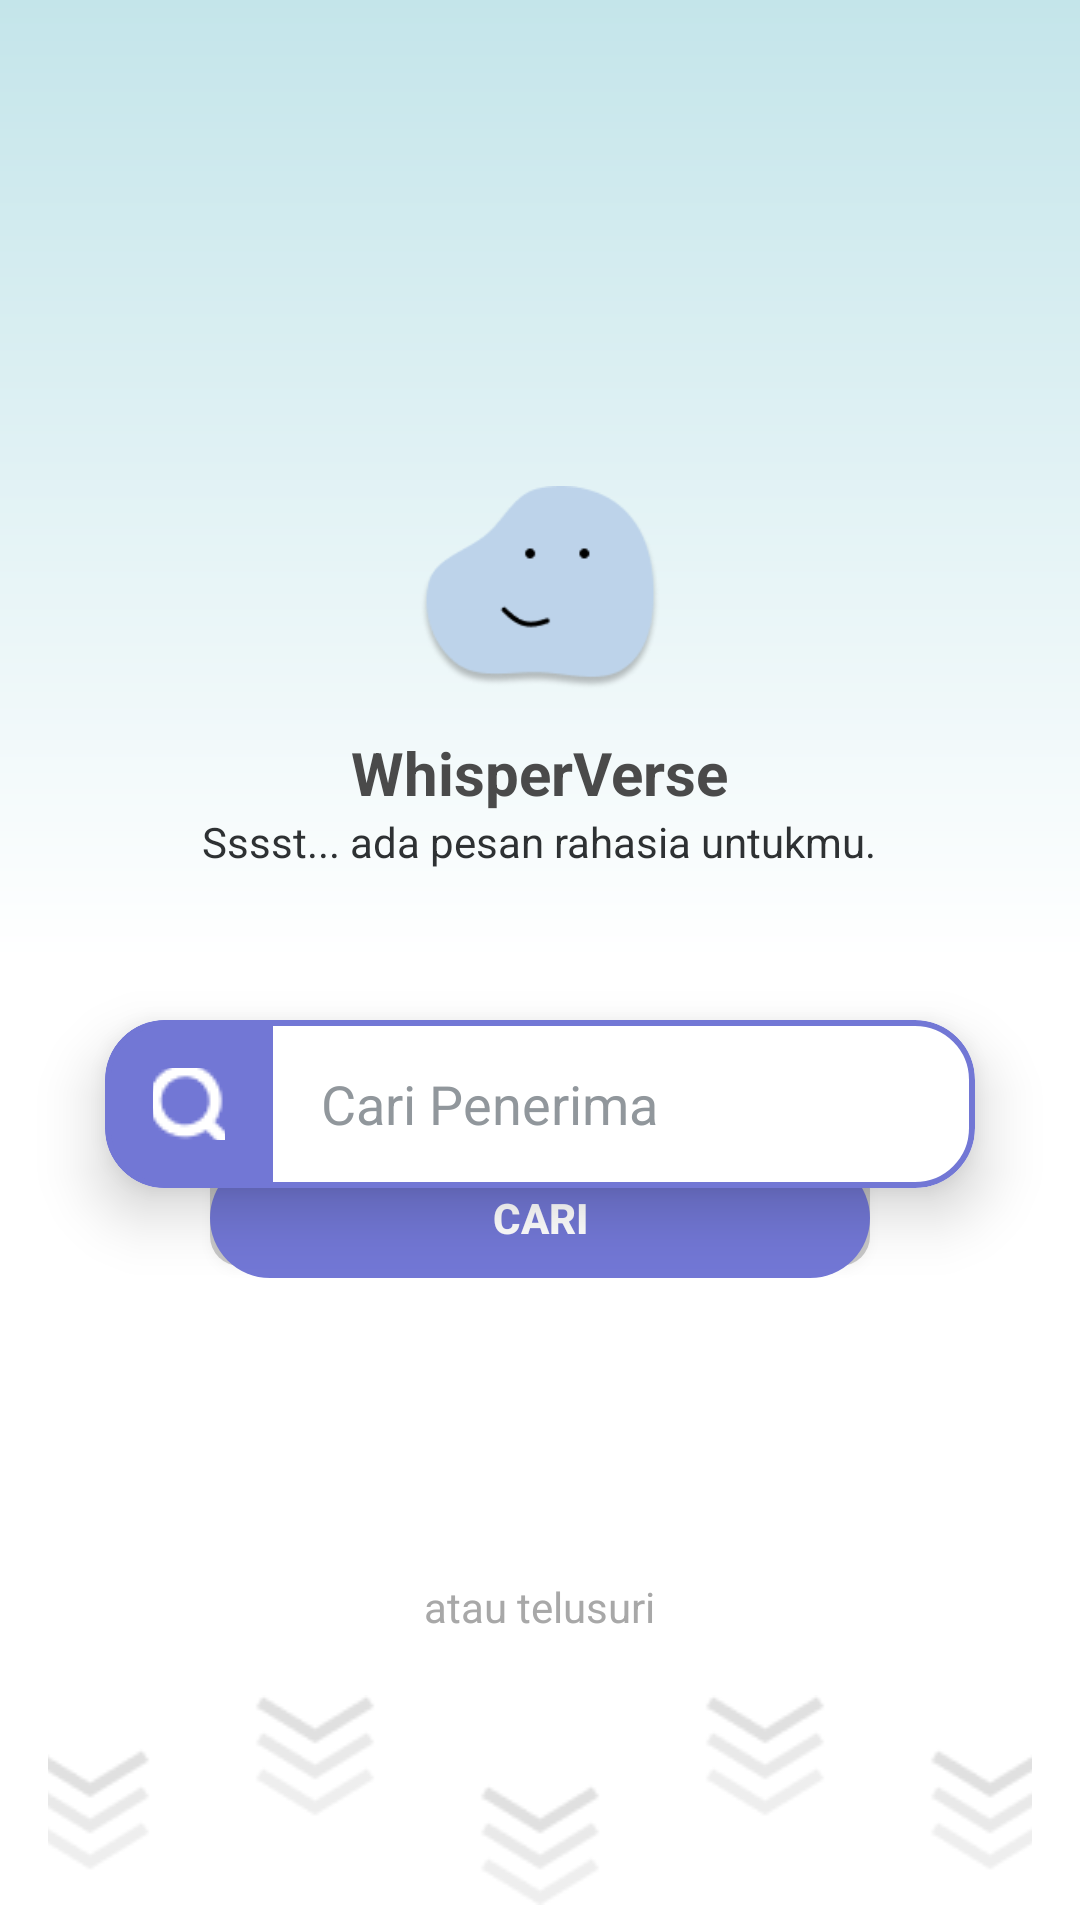

Layout XML and referenced resources for this Android screen:
<!-- AndroidManifest.xml: application theme Theme.UTPtesPAM -->
<!-- res/layout/fragment_home.xml -->
<?xml version="1.0" encoding="utf-8"?>
<androidx.coordinatorlayout.widget.CoordinatorLayout
    xmlns:android="http://schemas.android.com/apk/res/android"
    xmlns:app="http://schemas.android.com/apk/res-auto"
    xmlns:tools="http://schemas.android.com/tools"
    android:layout_width="match_parent"
    android:layout_height="match_parent"
    android:background="@drawable/bg_gradient_home"
    tools:context=".ui.home.HomeFragment">

    
    <com.google.android.material.appbar.AppBarLayout
        android:layout_width="match_parent"
        android:layout_height="wrap_content"
        android:paddingTop="20dp"
        android:paddingBottom="10dp"
        android:background="@android:color/transparent"
        android:fitsSystemWindows="true">

        <com.google.android.material.appbar.CollapsingToolbarLayout
            android:layout_width="match_parent"
            android:layout_height="550dp"
            android:layout_marginTop="120dp"
            app:layout_scrollFlags="scroll|exitUntilCollapsed"
            app:contentScrim="@android:color/transparent"
            android:fitsSystemWindows="true">

            
            <com.google.android.material.card.MaterialCardView
                android:layout_width="290dp"
                android:layout_height="56dp"
                android:layout_marginTop="200dp"
                android:layout_gravity="center_horizontal"
                app:layout_collapseMode="pin"
                app:cardElevation="12dp"
                app:cardCornerRadius="20dp"
                app:strokeColor="#7277D5"
                app:strokeWidth="2dp"
                app:cardBackgroundColor="@android:color/white">

                <LinearLayout
                    android:layout_width="match_parent"
                    android:layout_height="match_parent"
                    android:orientation="horizontal">

                    <FrameLayout
                        android:layout_width="56dp"
                        android:layout_height="match_parent"
                        android:background="@drawable/bg_purple_rounded_left">

                        <ImageButton
                            android:id="@+id/btnSearchIcon"
                            android:layout_width="24dp"
                            android:layout_height="24dp"
                            android:layout_gravity="center"
                            android:background="@android:color/transparent"
                            android:src="@drawable/ic_search_large"
                            android:contentDescription="Cari" />
                    </FrameLayout>

                    <EditText
                        android:id="@+id/editTextSearch"
                        android:layout_width="0dp"
                        android:layout_height="match_parent"
                        android:layout_weight="1"
                        android:background="@android:color/transparent"
                        android:hint="Cari Penerima"
                        android:textColorHint="#91979C"
                        android:paddingStart="16dp"
                        android:paddingEnd="16dp"
                        android:inputType="text" />
                </LinearLayout>
            </com.google.android.material.card.MaterialCardView>

            
            <FrameLayout
                android:layout_width="match_parent"
                android:layout_height="match_parent"
                android:padding="16dp"
                app:layout_collapseMode="parallax">

                <LinearLayout
                    android:id="@+id/headerContainer"
                    android:layout_width="match_parent"
                    android:layout_height="wrap_content"
                    android:orientation="vertical"
                    android:gravity="center_horizontal">

                    
                    <ImageView
                        android:layout_width="80dp"
                        android:layout_height="80dp"
                        android:src="@drawable/ic_logo_whisperverse" />

                    <TextView
                        android:layout_width="wrap_content"
                        android:layout_height="wrap_content"
                        android:text="WhisperVerse"
                        android:textSize="20sp"
                        android:textStyle="bold"
                        android:textColor="#4A4A4A"
                        android:layout_marginTop="8dp" />

                    <TextView
                        android:layout_width="wrap_content"
                        android:layout_height="wrap_content"
                        android:text="Sssst... ada pesan rahasia untukmu."
                        android:textSize="14sp"
                        android:textColor="@color/grey_700"
                        android:layout_marginBottom="56dp" />

                    
                    <Button
                        android:id="@+id/btnCari"
                        android:layout_width="220dp"
                        android:layout_height="40dp"
                        android:layout_marginTop="40dp"
                        android:background="@drawable/button_bg_cari"
                        android:text="Cari"
                        android:textColor="@android:color/white"
                        android:textStyle="bold"
                        android:elevation="8dp" />

                    
                    <TextView
                        android:layout_width="wrap_content"
                        android:layout_height="wrap_content"
                        android:text="atau telusuri"
                        android:textSize="14dp"
                        android:textColor="#A8A8A8"
                        android:layout_marginTop="100dp" />

                    <ImageView
                        android:layout_marginTop="20dp"
                        android:layout_width="340dp"
                        android:layout_height="70dp"
                        android:src="@drawable/ic_dropdown" />
                </LinearLayout>
            </FrameLayout>
        </com.google.android.material.appbar.CollapsingToolbarLayout>

    </com.google.android.material.appbar.AppBarLayout>

    
    <androidx.recyclerview.widget.RecyclerView
        android:id="@+id/recyclerViewMessages"
        android:layout_width="match_parent"
        android:layout_height="match_parent"
        app:layout_behavior="@string/appbar_scrolling_view_behavior"
        tools:listitem="@layout/list_item_message" />
</androidx.coordinatorlayout.widget.CoordinatorLayout>
<!-- res/layout/list_item_message.xml (included above) -->
<?xml version="1.0" encoding="utf-8"?>
<androidx.cardview.widget.CardView xmlns:android="http://schemas.android.com/apk/res/android"
    xmlns:app="http://schemas.android.com/apk/res-auto"
    xmlns:tools="http://schemas.android.com/tools"
    android:layout_width="match_parent"
    android:layout_height="wrap_content"
    android:layout_margin="8dp"
    app:cardCornerRadius="16dp"
    app:cardElevation="4dp">

    
    <androidx.constraintlayout.widget.ConstraintLayout
        android:layout_width="match_parent"
        android:layout_height="wrap_content"
        android:background="#E3F6F9"
        android:padding="12dp">

        
        <TextView
            android:id="@+id/textViewRecipient"
            android:layout_width="0dp"
            android:layout_height="wrap_content"
            android:text="To: Someone"
            android:textStyle="bold"
            android:textColor="#222222"
            android:textSize="14sp"
            android:gravity="center"
            app:layout_constraintTop_toTopOf="parent"
            app:layout_constraintStart_toStartOf="parent"
            app:layout_constraintEnd_toEndOf="parent" />

        
        <androidx.constraintlayout.widget.ConstraintLayout
            android:id="@+id/innerCardContainer"
            android:layout_width="0dp"
            android:layout_height="0dp"
            android:layout_marginTop="8dp"
            android:background="@drawable/bg_inner_card"
            android:padding="16dp"
            app:layout_constraintTop_toBottomOf="@id/textViewRecipient"
            app:layout_constraintStart_toStartOf="parent"
            app:layout_constraintEnd_toEndOf="parent"
            app:layout_constraintBottom_toBottomOf="parent"
            app:layout_constraintDimensionRatio="2:3">

            
            
            <androidx.cardview.widget.CardView
                android:id="@+id/imageCardWrapper"
                android:layout_width="0dp"
                android:layout_height="0dp"
                android:layout_marginHorizontal="10dp"
                android:layout_marginVertical="10dp"
                app:cardCornerRadius="12dp"
                app:cardElevation="0dp"
                app:cardPreventCornerOverlap="false"
                app:cardUseCompatPadding="false"
                app:layout_constraintTop_toTopOf="parent"
                app:layout_constraintStart_toStartOf="parent"
                app:layout_constraintEnd_toEndOf="parent"
                app:layout_constraintHeight_percent="0.5">

                <ImageView
                    android:id="@+id/imageViewMessage"
                    android:layout_width="match_parent"
                    android:layout_height="match_parent"
                    android:scaleType="centerCrop"
                    android:adjustViewBounds="true"
                    android:visibility="gone"
                    tools:visibility="visible"
                    tools:srcCompat="@tools:sample/avatars" />

            </androidx.cardview.widget.CardView>


            
            <TextView
                android:id="@+id/textViewMessage"
                android:layout_width="0dp"
                android:layout_height="0dp"
                android:layout_marginTop="4dp"
                android:layout_marginBottom="4dp"
                android:layout_marginStart="8dp"
                android:layout_marginEnd="8dp"
                android:textColor="#222222"
                android:textSize="14sp"
                android:gravity="center"
                android:maxLines="3"
                android:ellipsize="end"
                app:layout_constraintTop_toBottomOf="@id/imageCardWrapper"
                app:layout_constraintStart_toStartOf="parent"
                app:layout_constraintEnd_toEndOf="parent"
                app:layout_constraintBottom_toBottomOf="parent"
                tools:text="I miss your cat, not you" />

        </androidx.constraintlayout.widget.ConstraintLayout>

    </androidx.constraintlayout.widget.ConstraintLayout>
</androidx.cardview.widget.CardView>
<!-- resources referenced by this layout -->
<resources>
  <color name="grey_700">#2E3133</color>
  <!-- drawable bg_gradient_home (drawable) -->
  <?xml version="1.0" encoding="utf-8"?>
  <shape xmlns:android="http://schemas.android.com/apk/res/android"
      android:shape="rectangle">
  
      <gradient
          android:type="linear"
          android:angle="300"
          android:startColor="#C4E5EA"
          android:centerColor="#FFFFFF"
          android:endColor="#FFFFFF"
          android:centerX="0.5" />
  </shape>
  <!-- drawable bg_inner_card (drawable) -->
  <layer-list xmlns:android="http://schemas.android.com/apk/res/android">
  
      
      <item>
          <shape android:shape="rectangle">
              <solid android:color="#E3F6F9" />
              <corners android:radius="24dp"/>
          </shape>
      </item>
  
      
      <item android:left="12dp" android:top="12dp" android:right="12dp" android:bottom="12dp">
          <shape android:shape="rectangle">
              <solid android:color="#FFFFFF"/>
              <corners android:radius="16dp"/>
              
              <stroke
                  android:width="1dp"
                  android:color="#26000000" /> 
          </shape>
      </item>
  
  </layer-list>
  <!-- drawable bg_purple_rounded_left (drawable) -->
  <shape xmlns:android="http://schemas.android.com/apk/res/android"
      android:shape="rectangle">
      <solid android:color="#7277D5" />
      <corners android:topLeftRadius="20dp" android:bottomLeftRadius="20dp" />
  </shape>
  <!-- drawable button_bg_cari (drawable) -->
  <layer-list xmlns:android="http://schemas.android.com/apk/res/android">
      
      <item android:bottom="4dp">
          <shape android:shape="rectangle">
              <solid android:color="#33000000" /> 
              <corners android:radius="10dp" />
          </shape>
      </item>
  
      
      <item>
          <shape android:shape="rectangle">
              <solid android:color="#7277D5" />
              <corners android:radius="20dp" />
          </shape>
      </item>
  </layer-list>
  <!-- drawable ic_dropdown: png bitmap (drawable, 2342 bytes) -->
  <!-- drawable ic_logo_whisperverse: png bitmap (drawable, 6032 bytes) -->
  <!-- drawable ic_search_large: png bitmap (drawable, 524 bytes) -->
  <style name="Theme.UTPtesPAM" parent="Base.Theme.UTPtesPAM" />
  <style name="Base.Theme.UTPtesPAM" parent="Theme.Material3.DayNight.NoActionBar">
          
          
          <item name="colorPrimary">@color/purple_400</item>
          <item name="colorPrimaryVariant">@color/teal_400</item>
          <item name="colorSecondary">@color/teal_900</item>
      </style>
  <color name="purple_400">#7077D6</color>
  <color name="teal_400">#94D1DB</color>
  <color name="teal_900">#112D32</color>
</resources>
